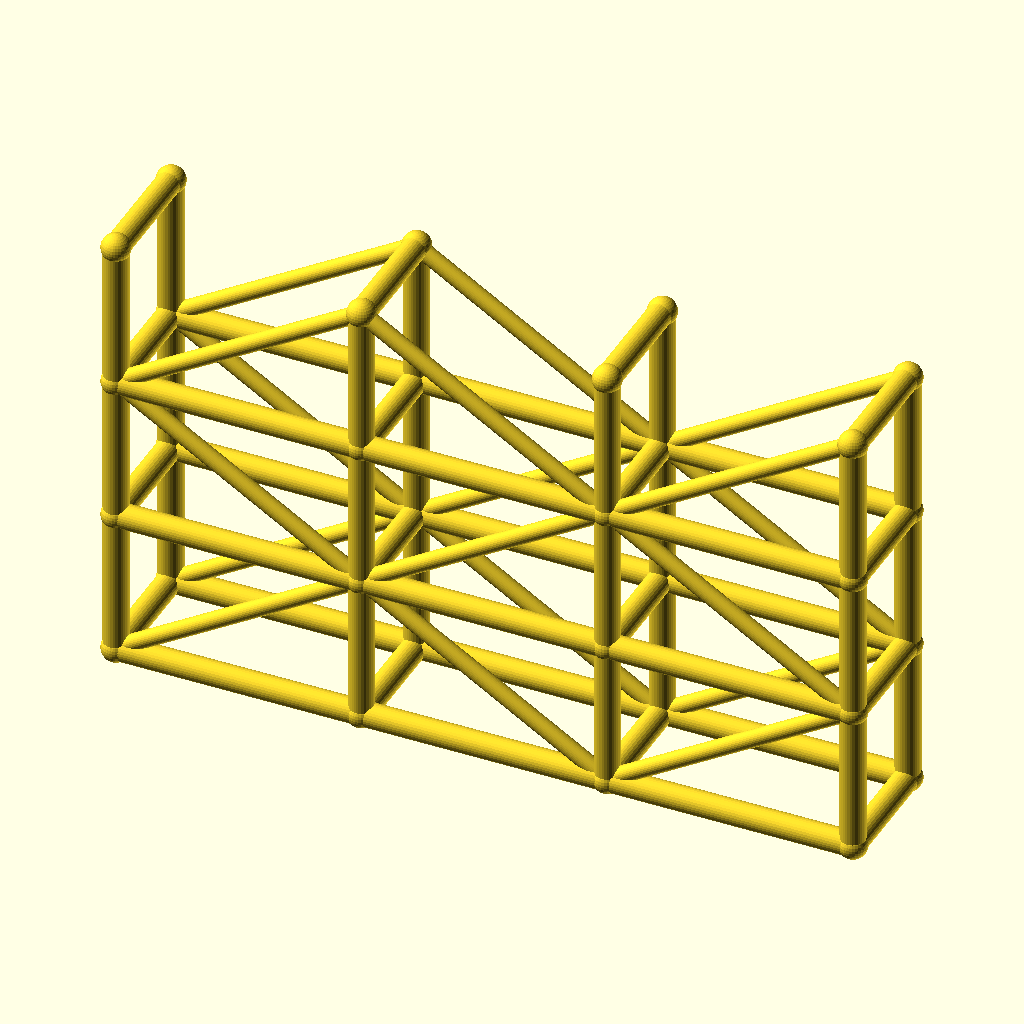
Cell 1: the model at its default parameters.
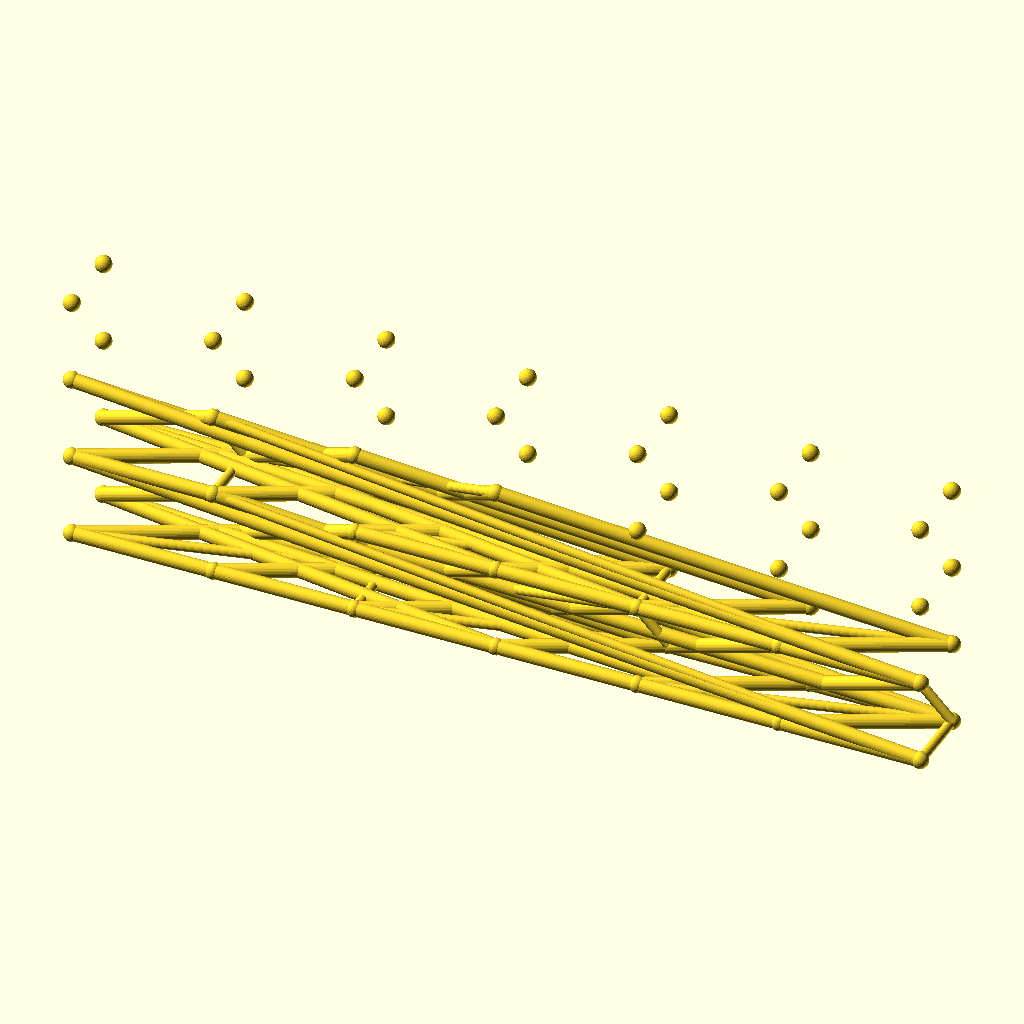
Cell 2 — spans set to 6, the other parameters unchanged.
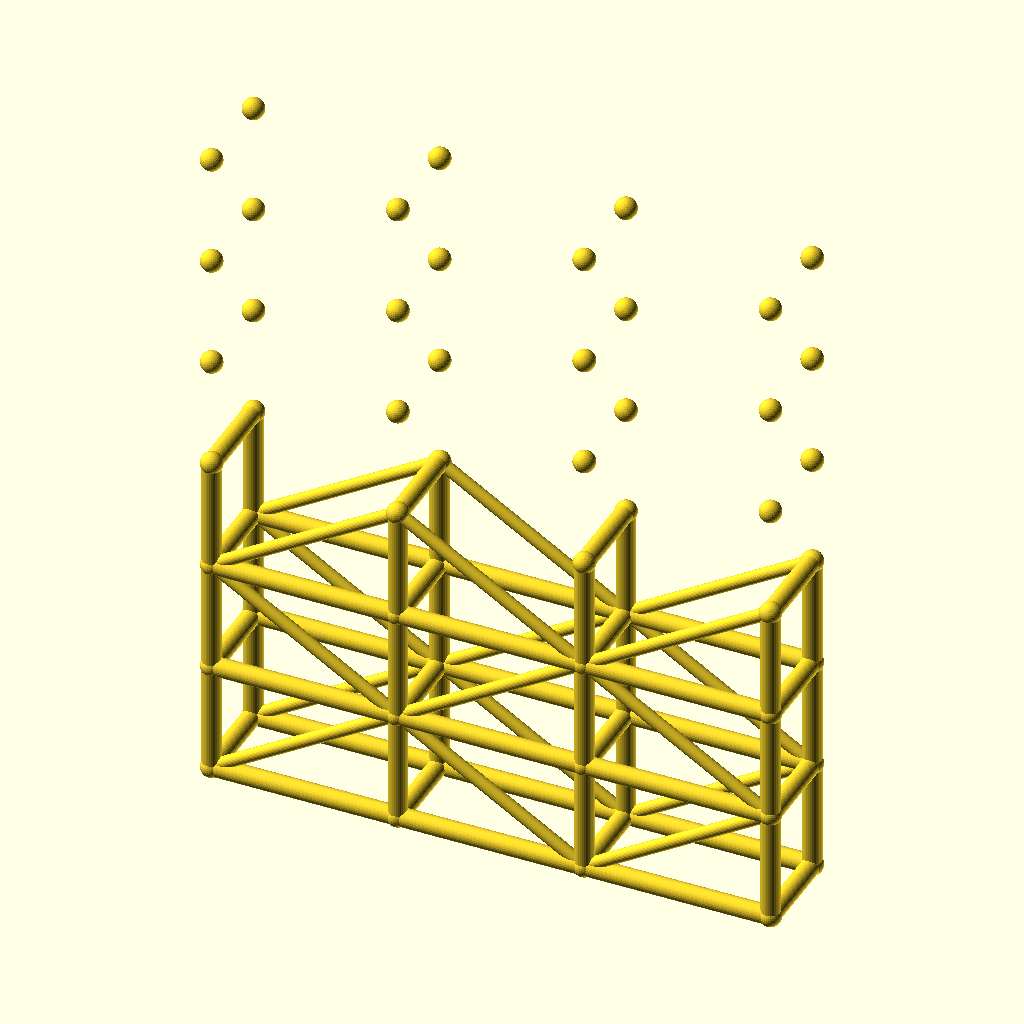
Cell 3: the same model with levels = 6.
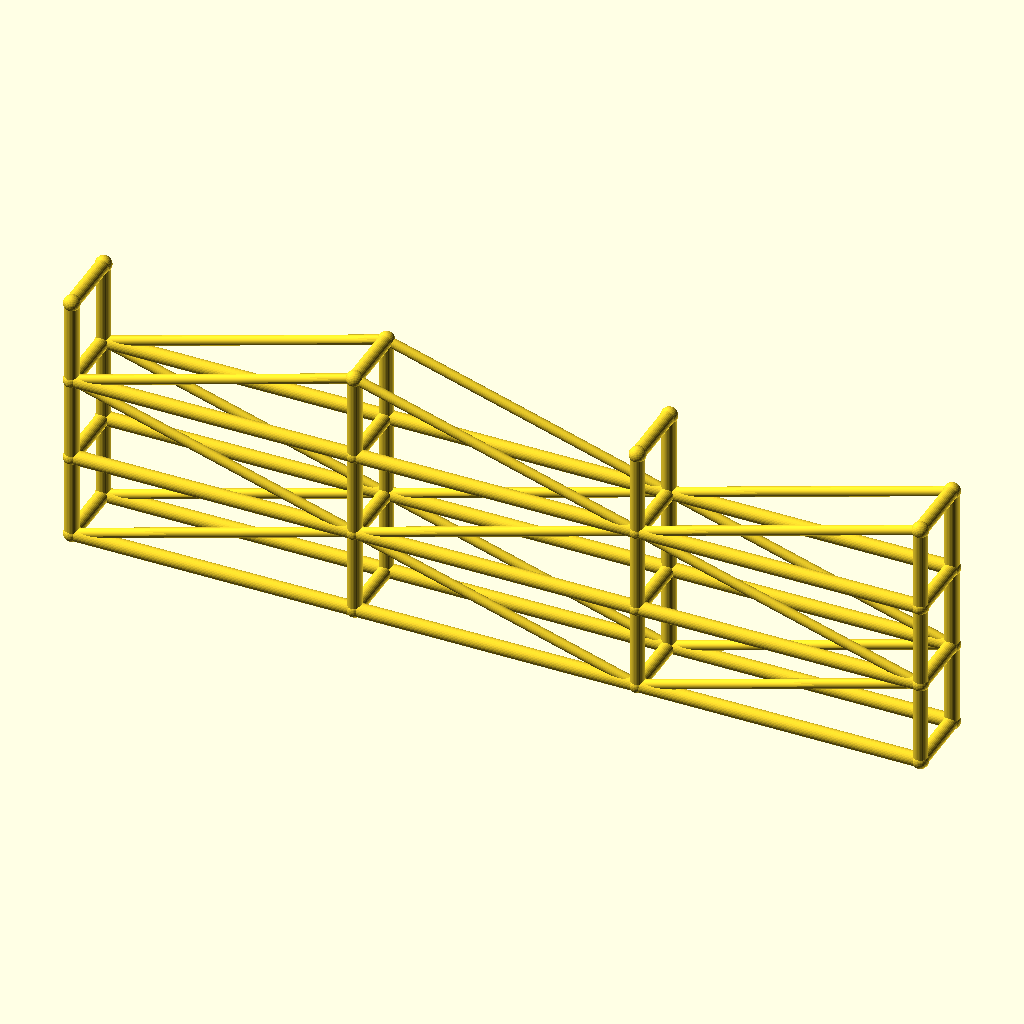
Cell 4: the same model with bay_l = 100.
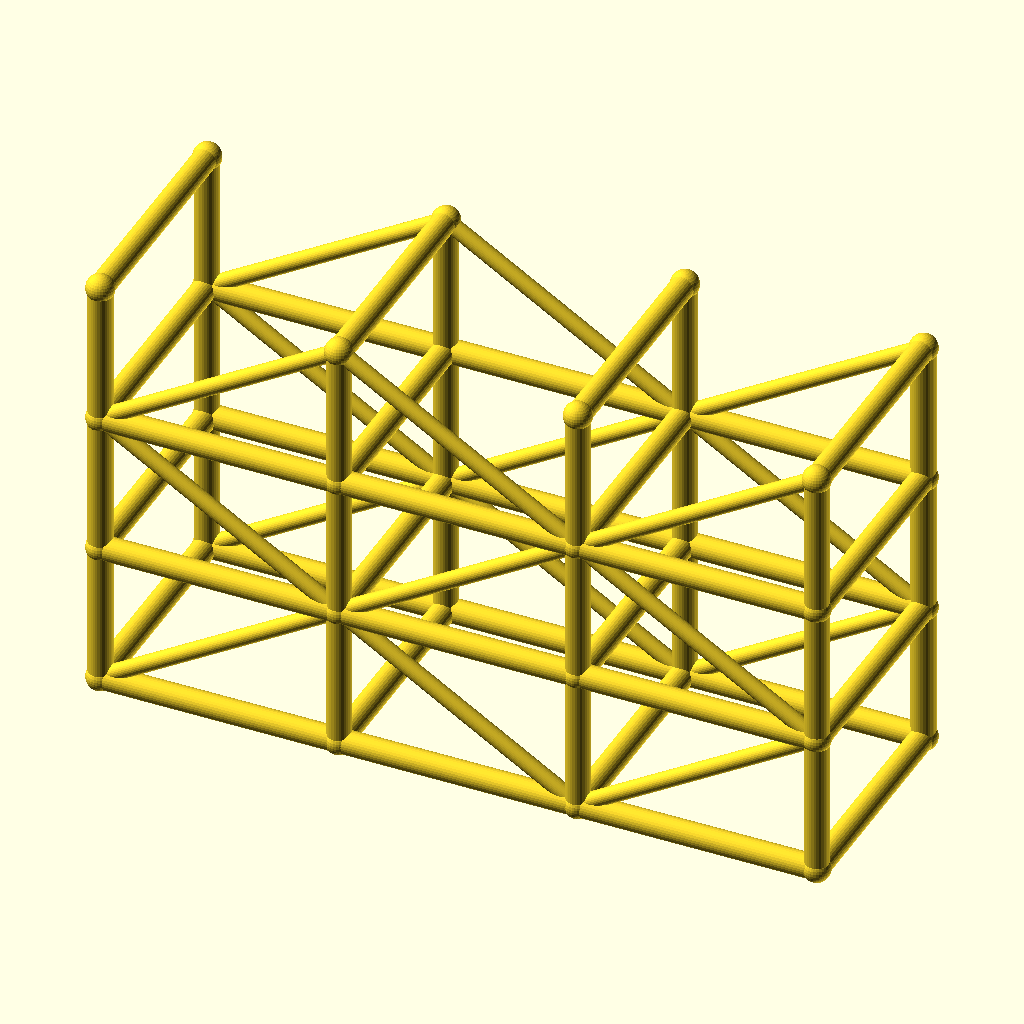
Cell 5: tower_w = 48 (everything else at default).
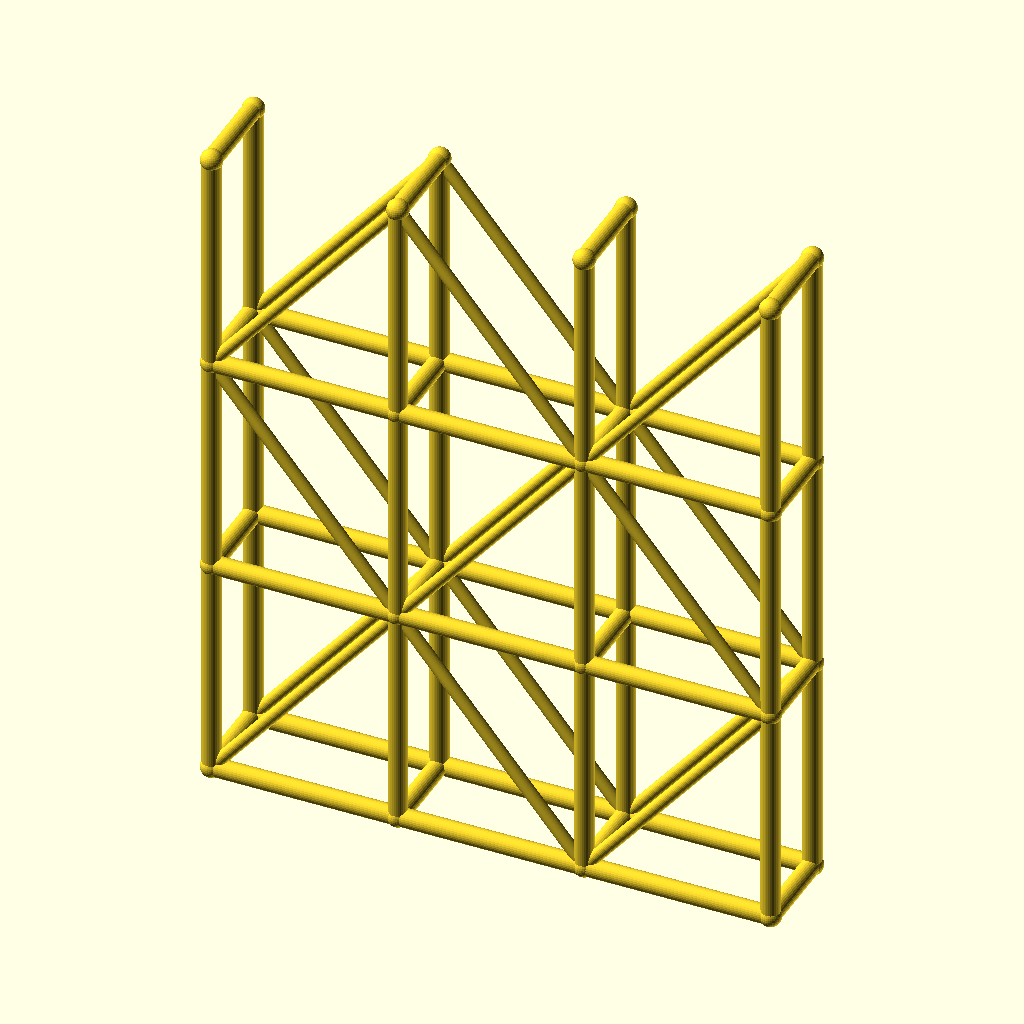
Cell 6: lift_h = 60 (everything else at default).
The same orthographic view direction (rotation 55°, 0°, 25°; colour scheme Cornfield) for every cell, with the view re-fitted per cell, so scale and position can differ between cells.
Source of the model, optional_data/data/wire3/scaffold/scene_0015.scad:
$fn = 32;

// ----------------------------------------------------------------------
// Scaffold tower: 3 spans x 3 lifts
// ----------------------------------------------------------------------

// --- parameters (mm) ---
spans = 3;                // spans along X
levels = 3;               // lift levels
bay_l = 50;               // span length, X
tower_w = 24;             // tower width, Y
lift_h = 30;              // lift height, Z
post_r = 2.5;             // post and ledger radius
brace_r = 1.7;            // diagonal brace radius
joint_r = 2.9;            // joint ball radius

bbox_x = spans * bay_l + 2 * joint_r;  // overall X, joints included
bbox_y = tower_w + 2 * joint_r;  // overall Y, joints included
bbox_z = levels * lift_h + 2 * joint_r;  // overall Z, joints included
post_d = 2 * post_r;  // post stock diameter
brace_d = 2 * brace_r;  // brace stock diameter
tower_l = spans * bay_l;  // tower footprint length
tower_h = levels * lift_h;  // tower height
nodes = [for (lvl = [0 : levels], side = [0, 1], st = [0 : spans]) [st * bay_l, side * tower_w, lvl * lift_h]];

module member(a, b, r) {
  /* round stock from joint a to joint b, ends buried in the joint balls */
  d = b - a;
  length = norm(d);
  translate(a) rotate([0, acos(d[2] / length), atan2(d[1], d[0])])
    cylinder(h = length, r = r);
}

module joint(p, r) {
  /* ball at the joint centre, fatter than every member meeting there */
  translate(p) sphere(r = r);
}

/* members - each call is one graph edge */
member(nodes[0], nodes[8], post_r);
member(nodes[1], nodes[9], post_r);
member(nodes[2], nodes[10], post_r);
member(nodes[3], nodes[11], post_r);
member(nodes[0], nodes[1], post_r);
member(nodes[1], nodes[2], post_r);
member(nodes[2], nodes[3], post_r);
member(nodes[4], nodes[12], post_r);
member(nodes[5], nodes[13], post_r);
member(nodes[6], nodes[14], post_r);
member(nodes[7], nodes[15], post_r);
member(nodes[4], nodes[5], post_r);
member(nodes[5], nodes[6], post_r);
member(nodes[6], nodes[7], post_r);
member(nodes[8], nodes[16], post_r);
member(nodes[9], nodes[17], post_r);
member(nodes[10], nodes[18], post_r);
member(nodes[11], nodes[19], post_r);
member(nodes[8], nodes[9], post_r);
member(nodes[9], nodes[10], post_r);
member(nodes[10], nodes[11], post_r);
member(nodes[12], nodes[20], post_r);
member(nodes[13], nodes[21], post_r);
member(nodes[14], nodes[22], post_r);
member(nodes[15], nodes[23], post_r);
member(nodes[12], nodes[13], post_r);
member(nodes[13], nodes[14], post_r);
member(nodes[14], nodes[15], post_r);
member(nodes[16], nodes[24], post_r);
member(nodes[17], nodes[25], post_r);
member(nodes[18], nodes[26], post_r);
member(nodes[19], nodes[27], post_r);
member(nodes[16], nodes[17], post_r);
member(nodes[17], nodes[18], post_r);
member(nodes[18], nodes[19], post_r);
member(nodes[20], nodes[28], post_r);
member(nodes[21], nodes[29], post_r);
member(nodes[22], nodes[30], post_r);
member(nodes[23], nodes[31], post_r);
member(nodes[20], nodes[21], post_r);
member(nodes[21], nodes[22], post_r);
member(nodes[22], nodes[23], post_r);
member(nodes[0], nodes[4], post_r);
member(nodes[1], nodes[5], post_r);
member(nodes[2], nodes[6], post_r);
member(nodes[3], nodes[7], post_r);
member(nodes[8], nodes[12], post_r);
member(nodes[9], nodes[13], post_r);
member(nodes[10], nodes[14], post_r);
member(nodes[11], nodes[15], post_r);
member(nodes[16], nodes[20], post_r);
member(nodes[17], nodes[21], post_r);
member(nodes[18], nodes[22], post_r);
member(nodes[19], nodes[23], post_r);
member(nodes[24], nodes[28], post_r);
member(nodes[25], nodes[29], post_r);
member(nodes[26], nodes[30], post_r);
member(nodes[27], nodes[31], post_r);
member(nodes[0], nodes[9], brace_r);
member(nodes[9], nodes[2], brace_r);
member(nodes[2], nodes[11], brace_r);
member(nodes[4], nodes[13], brace_r);
member(nodes[13], nodes[6], brace_r);
member(nodes[6], nodes[15], brace_r);
member(nodes[16], nodes[9], brace_r);
member(nodes[9], nodes[18], brace_r);
member(nodes[18], nodes[11], brace_r);
member(nodes[20], nodes[13], brace_r);
member(nodes[13], nodes[22], brace_r);
member(nodes[22], nodes[15], brace_r);
member(nodes[16], nodes[25], brace_r);
member(nodes[25], nodes[18], brace_r);
member(nodes[18], nodes[27], brace_r);
member(nodes[20], nodes[29], brace_r);
member(nodes[29], nodes[22], brace_r);
member(nodes[22], nodes[31], brace_r);

/* joint balls */
for (p = nodes) joint(p, joint_r);
Parameter table extracted from the source (name, type, default, range or options):
spans: number, default 3
levels: number, default 3
bay_l: number, default 50
tower_w: number, default 24
lift_h: number, default 30
post_r: number, default 2.5
brace_r: number, default 1.7
joint_r: number, default 2.9
